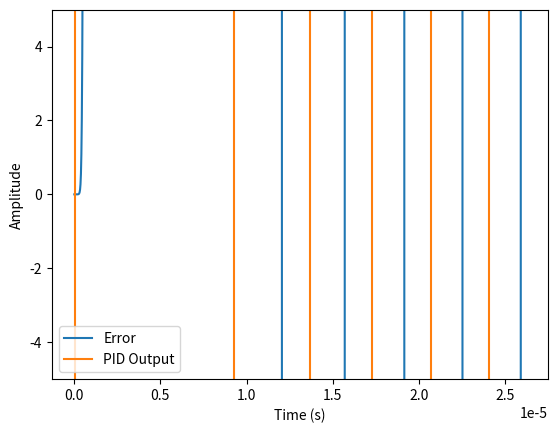

Here is the Python script that generated this plot:
import numpy as np
import matplotlib.pyplot as plt
import scipy.signal as sci
import time

# ======================
# PID controller
# ======================
class PID:
    def __init__(self, p_coef, i_coef, d_coef):
        self.p_coef = p_coef
        self.i_coef = i_coef
        self.d_coef = d_coef
        self.last_error = 0.0
        self.integral = 0.0

    def PID_response(self, error, dt):
        P = self.p_coef * error
        self.integral += error * dt
        I = self.i_coef * self.integral
        derivative = (error - self.last_error) / dt
        D = self.d_coef * derivative
        self.last_error = error
        return P + I + D


# ======================
# Fake oscilloscope setup
# ======================
fs = 39.063e6
N = 1024
t = np.arange(N) / fs

def fake_oscilloscope():
    """Simulate one oscilloscope acquisition"""
    return (
        0.2 * np.sin(2 * np.pi * 10e3 * t) +
        0.02 * np.random.randn(len(t))
    )


# ======================
# Controller parameters
# ======================
p_coef = -60
i_coef = 120
d_coef = 1
target = 0.0

pid = PID(p_coef, i_coef, d_coef)

# Low-pass filter (create once)
sos = sci.butter(
    12, 150e3,
    btype='lowpass',
    output='sos',
    fs=fs
)

# ======================
# Real-time plot setup
# ======================
plt.ion()
fig, ax = plt.subplots()

line_error, = ax.plot(t, np.zeros_like(t), label="Error")
line_pid,   = ax.plot(t, np.zeros_like(t), label="PID Output")

ax.set_xlabel("Time (s)")
ax.set_ylabel("Amplitude")
ax.legend()
ax.set_ylim(-5, 5)

plt.show()


# ======================
# Main real-time loop
# ======================
sim_time = 10.0
dt = t[1] - t[0]

while sim_time > 0:

    # --- Fake oscilloscope acquisition ---
    osc_volt = fake_oscilloscope()

    # --- Signal processing ---
    osc_singlederiv = np.gradient(osc_volt, t)
    osc_doublederiv = np.gradient(osc_singlederiv, t)

    filtered_osc = sci.sosfilt(sos, osc_volt)
    filtered_deriv = sci.sosfilt(sos, osc_singlederiv)
    filtered_double_deriv = sci.sosfilt(sos, osc_doublederiv)

    feedback = (
        filtered_osc +
        filtered_deriv +
        filtered_double_deriv
    )

    error = target - feedback

    # --- PID evaluation (sample-by-sample) ---
    pid_output = np.zeros_like(error)
    for i, e in enumerate(error):
        pid_output[i] = pid.PID_response(e, dt)

    # --- Update plot ---
    line_error.set_ydata(error)
    line_pid.set_ydata(pid_output)

    ax.relim()
    ax.autoscale_view(scalex=False)

    plt.pause(0.01)   # GUI refresh + timing
    time.sleep(0.05)  # simulate acquisition latency

    sim_time -= 0.05


plt.ioff()
plt.show()